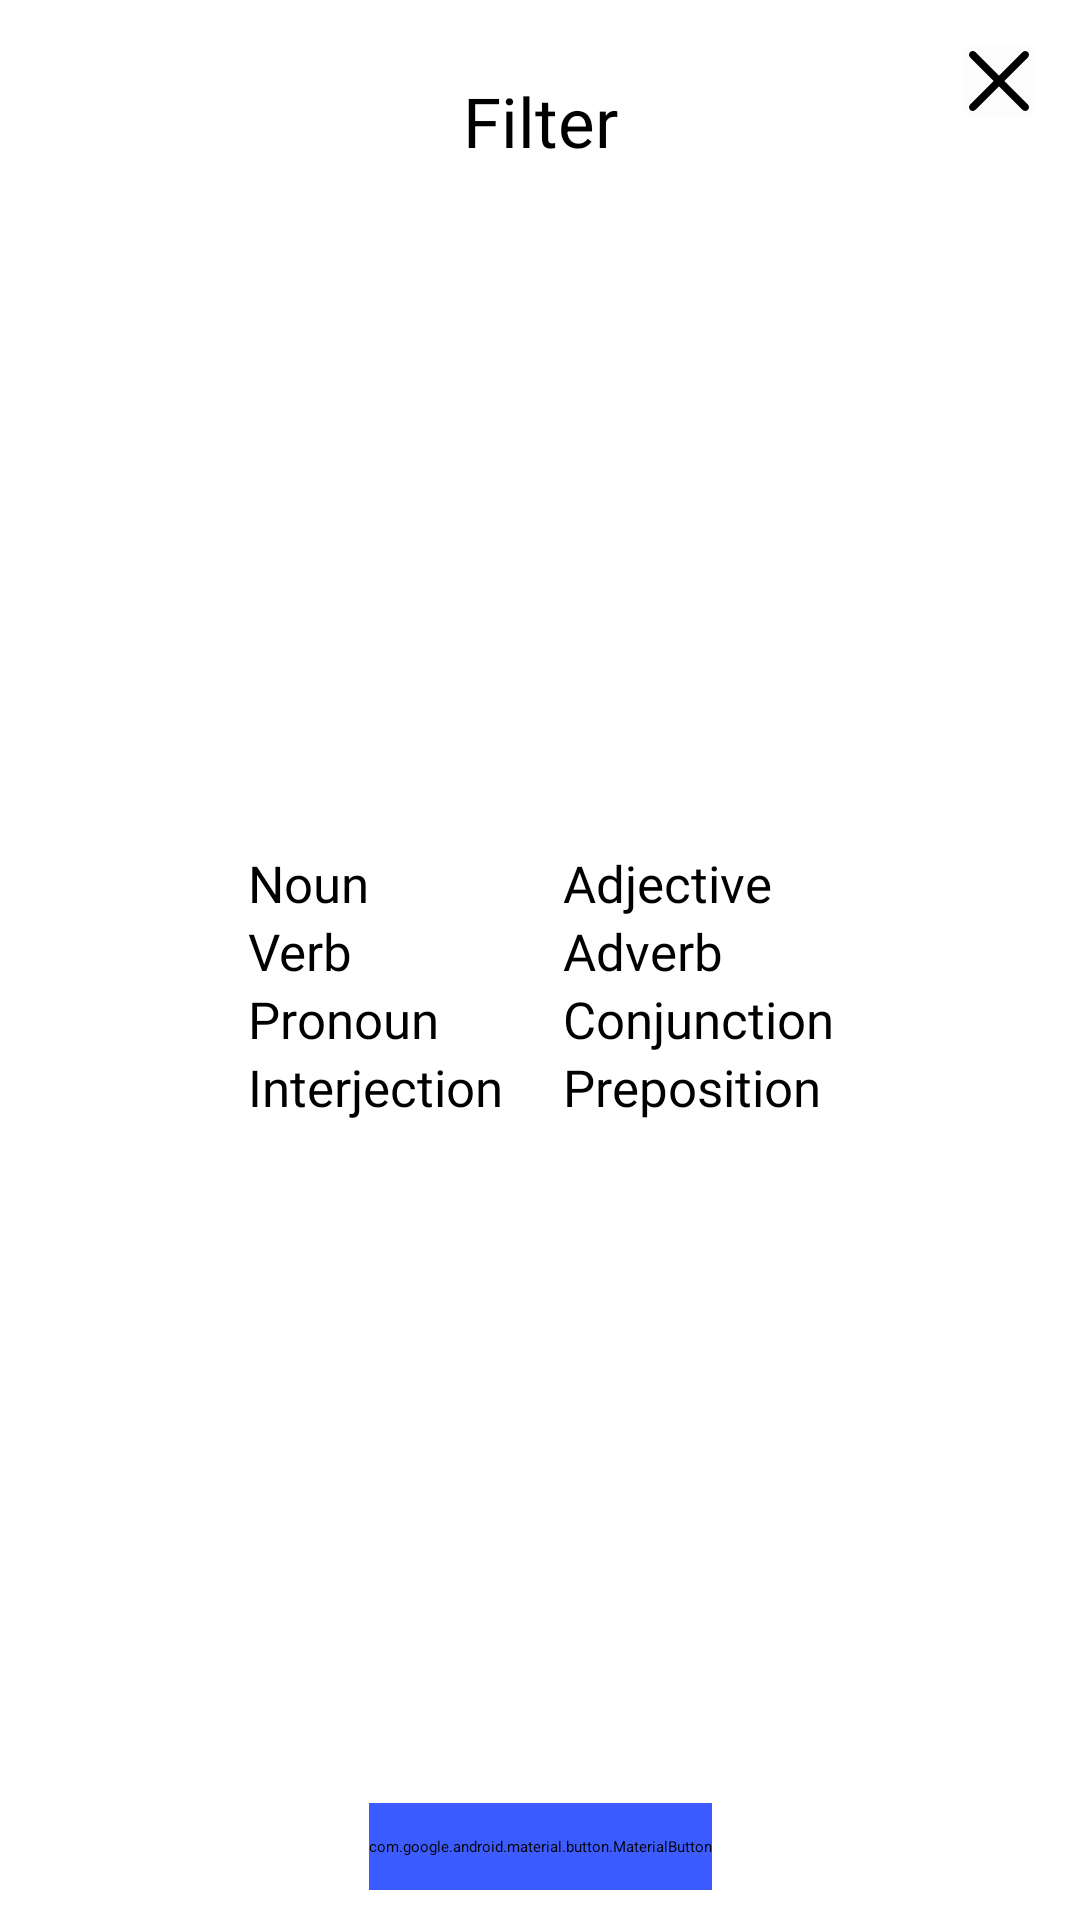

Android layout source for this screen:
<!-- AndroidManifest.xml: application theme Theme.EnglishWordsApp -->
<!-- res/layout/dialog_filter_words.xml -->
<?xml version="1.0" encoding="utf-8"?>
<androidx.constraintlayout.widget.ConstraintLayout
    xmlns:android="http://schemas.android.com/apk/res/android"
    xmlns:app="http://schemas.android.com/apk/res-auto"
    android:layout_width="match_parent"
    android:layout_height="wrap_content"
    android:background="@drawable/shape_rounded_variants"
    android:backgroundTint="#EBEBEB">

    <TextView
        android:id="@+id/tvLevel"
        android:layout_width="wrap_content"
        android:layout_height="wrap_content"
        android:text="Filter"
        android:textSize="23dp"
        android:layout_marginTop="25dp"
        app:layout_constraintEnd_toEndOf="parent"
        app:layout_constraintStart_toStartOf="parent"
        app:layout_constraintTop_toTopOf="parent" />

    <LinearLayout
        android:id="@+id/firstColumn"
        android:layout_width="wrap_content"
        android:layout_height="wrap_content"
        android:orientation="vertical"
        android:padding="10dp"
        app:layout_constraintBottom_toTopOf="@id/btConfirm"
        app:layout_constraintStart_toStartOf="@id/tvLevel"
        app:layout_constraintEnd_toStartOf="@id/secondColumn"
        app:layout_constraintTop_toBottomOf="@+id/tvLevel">

        <CheckBox
            android:layout_width="wrap_content"
            android:layout_height="wrap_content"
            android:text="Noun"
            android:fontFamily="@font/nunito_semibold"
            android:textColor="@color/black"
            android:textSize="17sp" />

        <CheckBox
            android:layout_width="wrap_content"
            android:layout_height="wrap_content"
            android:text="Verb"
            android:fontFamily="@font/nunito_semibold"
            android:textColor="@color/black"
            android:textSize="17sp" />

        <CheckBox
            android:layout_width="wrap_content"
            android:layout_height="wrap_content"
            android:text="Pronoun"
            android:fontFamily="@font/nunito_semibold"
            android:textColor="@color/black"
            android:textSize="17sp" />

        <CheckBox
            android:layout_width="wrap_content"
            android:layout_height="wrap_content"
            android:text="Interjection"
            android:fontFamily="@font/nunito_semibold"
            android:textColor="@color/black"
            android:textSize="17sp" />

    </LinearLayout>

    <LinearLayout
        android:id="@+id/secondColumn"
        android:layout_width="wrap_content"
        android:layout_height="wrap_content"
        android:orientation="vertical"
        android:padding="10dp"
        app:layout_constraintBottom_toTopOf="@id/btConfirm"
        app:layout_constraintStart_toEndOf="@id/firstColumn"
        app:layout_constraintEnd_toEndOf="@id/tvLevel"
        app:layout_constraintTop_toBottomOf="@+id/tvLevel">

        <CheckBox
            android:layout_width="wrap_content"
            android:layout_height="wrap_content"
            android:text="Adjective"
            android:fontFamily="@font/nunito_semibold"
            android:textColor="@color/black"
            android:textSize="17sp" />

        <CheckBox
            android:layout_width="wrap_content"
            android:layout_height="wrap_content"
            android:text="Adverb"
            android:fontFamily="@font/nunito_semibold"
            android:textColor="@color/black"
            android:textSize="17sp" />

        <CheckBox
            android:layout_width="wrap_content"
            android:layout_height="wrap_content"
            android:text="Conjunction"
            android:fontFamily="@font/nunito_semibold"
            android:textColor="@color/black"
            android:textSize="17sp" />

        <CheckBox
            android:layout_width="wrap_content"
            android:layout_height="wrap_content"
            android:text="Preposition"
            android:fontFamily="@font/nunito_semibold"
            android:textColor="@color/black"
            android:textSize="17sp" />

    </LinearLayout>

    <com.google.android.material.button.MaterialButton
        android:id="@+id/btConfirm"
        android:layout_width="wrap_content"
        android:layout_height="wrap_content"
        app:cornerRadius="14dp"
        android:text="Confirm"
        android:textSize="15sp"
        android:paddingVertical="11dp"
        android:layout_marginBottom="10dp"
        android:backgroundTint="@color/blue"
        android:fontFamily="@font/nunito_semibold"
        app:layout_constraintEnd_toEndOf="parent"
        app:layout_constraintBottom_toBottomOf="parent"
        app:layout_constraintStart_toStartOf="parent"/>


    <ImageButton
        android:id="@+id/imageButtonClose"
        android:layout_width="wrap_content"
        android:layout_height="wrap_content"
        android:background="@android:color/transparent"
        android:contentDescription="close image button"
        android:src="@drawable/ic_close_black"
        android:layout_margin="15dp"
        app:layout_constraintEnd_toEndOf="parent"
        app:layout_constraintTop_toTopOf="parent" />


</androidx.constraintlayout.widget.ConstraintLayout>
<!-- resources referenced by this layout -->
<resources>
  <color name="black">#FF000000</color>
  <color name="blue">#3D5CFF</color>
  <!-- drawable ic_close_black (drawable) -->
  <vector xmlns:android="http://schemas.android.com/apk/res/android"
      android:width="24dp"
      android:height="24dp"
      android:viewportWidth="24"
      android:viewportHeight="24">
    <path
        android:pathData="M0,0h24v24h-24z"
        android:strokeAlpha="0.01"
        android:fillColor="#000000"
        android:fillAlpha="0.01"/>
    <path
        android:pathData="M13.762,11.994L21.622,4.134C22.11,3.646 22.11,2.855 21.622,2.367C21.133,1.878 20.343,1.878 19.854,2.367L11.994,10.227L4.134,2.367C3.645,1.878 2.855,1.878 2.366,2.367C1.878,2.855 1.878,3.646 2.366,4.134L10.227,11.994L2.366,19.854C1.878,20.342 1.878,21.134 2.366,21.622C2.61,21.865 2.93,21.987 3.25,21.987C3.57,21.987 3.89,21.865 4.134,21.621L11.994,13.761L19.854,21.621C20.098,21.865 20.418,21.987 20.738,21.987C21.058,21.987 21.378,21.865 21.622,21.621C22.11,21.133 22.11,20.342 21.622,19.854L13.762,11.994Z"
        android:fillColor="#000000"
        android:fillType="evenOdd"/>
  </vector>
</resources>
